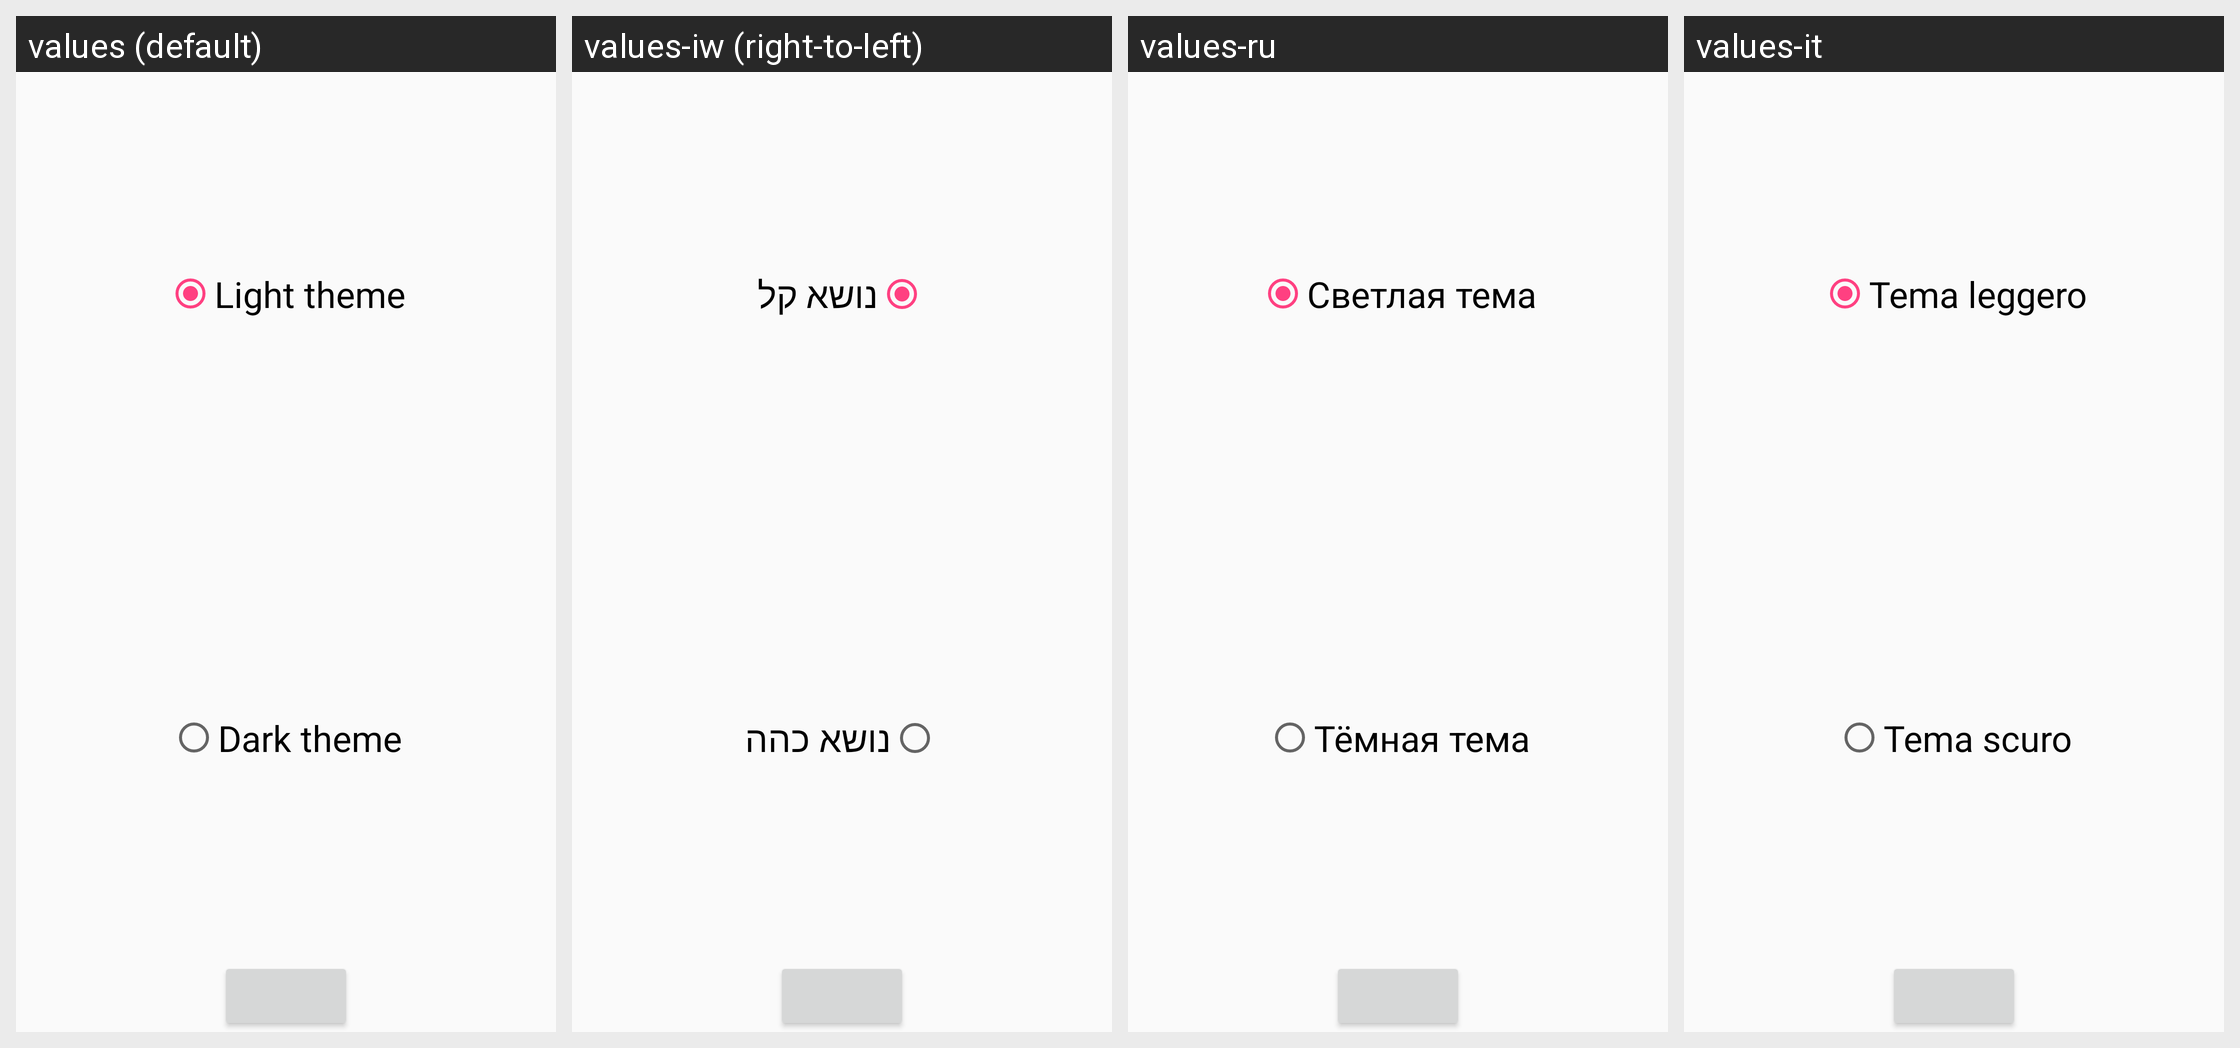

The Android screen above is rendered under several locales of the same app. Produce the string resources it draws, with the default and per-locale values.
Android screen res/layout/fragment_layout_chooser.xml rendered under 4 locales, left to right: values (default), values-iw (right-to-left), values-ru, values-it. Device: Nexus 5 (rendered at 1080×1920; each locale shown at half size, 540×960, under a caption strip naming it); theme AppTheme.
Other locales in the repository, not shown: values-no, values-pl.
Strings drawn on this screen, with the default value and each locale's value (text and hints the layout hard-codes, and strings that could not be matched under every locale, appear in the picture but are not listed):

light_theme
  values: Light theme
  values-iw: נושא קל
  values-ru: Светлая тема
  values-it: Tema leggero

dark_theme
  values: Dark theme
  values-iw: נושא כהה
  values-ru: Тёмная тема
  values-it: Tema scuro
